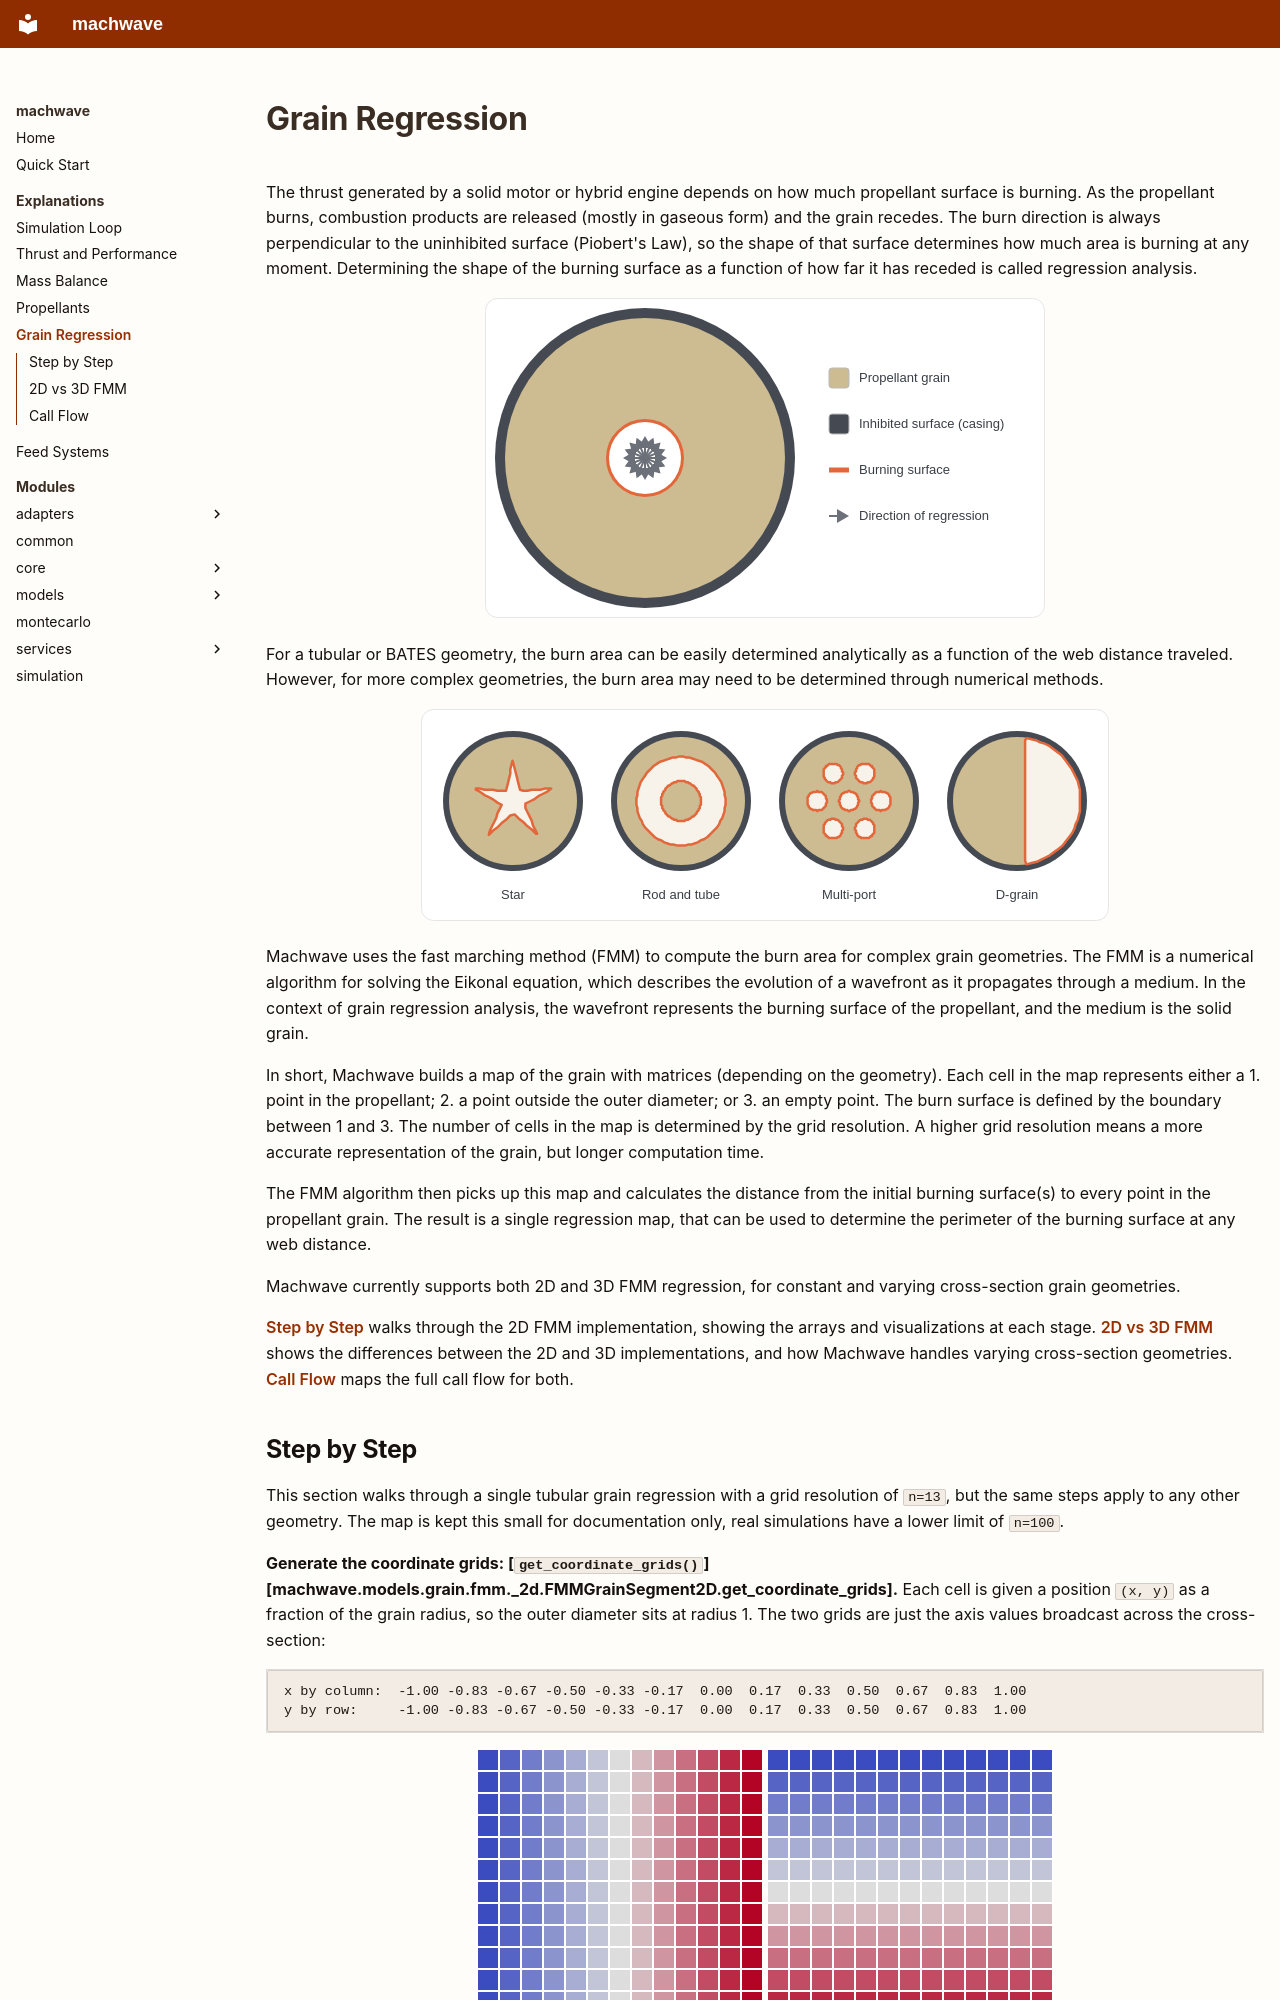

repository: felipebogaertsm/machwave · page: explanations/grain_regression/index.html · generator: mkdocs

# Grain Regression

The thrust generated by a solid motor or hybrid engine depends on how much propellant surface is burning.
As the propellant burns, combustion products are released (mostly in gaseous form) and the grain recedes.
The burn direction is always perpendicular to the uninhibited surface (Piobert's Law), so the shape of that surface determines how much area is burning at any moment.
Determining the shape of the burning surface as a function of how far it has receded is called regression analysis.

![Animated grain regression](../assets/explanations/grain_regression/regression_animation.svg)

For a tubular or BATES geometry, the burn area can be easily determined analytically as a function of the web distance traveled.
However, for more complex geometries, the burn area may need to be determined through numerical methods.

![Complex port geometries regressing](../assets/explanations/grain_regression/geometry_animations.svg)

Machwave uses the fast marching method (FMM) to compute the burn area for complex grain geometries.
The FMM is a numerical algorithm for solving the Eikonal equation, which describes the evolution of a wavefront as it propagates through a medium.
In the context of grain regression analysis, the wavefront represents the burning surface of the propellant, and the medium is the solid grain.

In short, Machwave builds a map of the grain with matrices (depending on the geometry).
Each cell in the map represents either a 1. point in the propellant; 2. a point outside the outer diameter; or 3. an empty point.
The burn surface is defined by the boundary between 1 and 3.
The number of cells in the map is determined by the grid resolution. A higher grid resolution means a more accurate representation of the grain, but longer computation time.

The FMM algorithm then picks up this map and calculates the distance from the initial burning surface(s) to every point in the propellant grain.
The result is a single regression map, that can be used to determine the perimeter of the burning surface at any web distance.

Machwave currently supports both 2D and 3D FMM regression, for constant and varying cross-section grain geometries.

[Step by Step](#step-by-step) walks through the 2D FMM implementation, showing the arrays and visualizations at each stage. [2D vs 3D FMM](#2d-vs-3d-fmm) shows the differences between the 2D and 3D implementations, and how Machwave handles varying cross-section geometries. [Call Flow](#call-flow) maps the full call flow for both.
